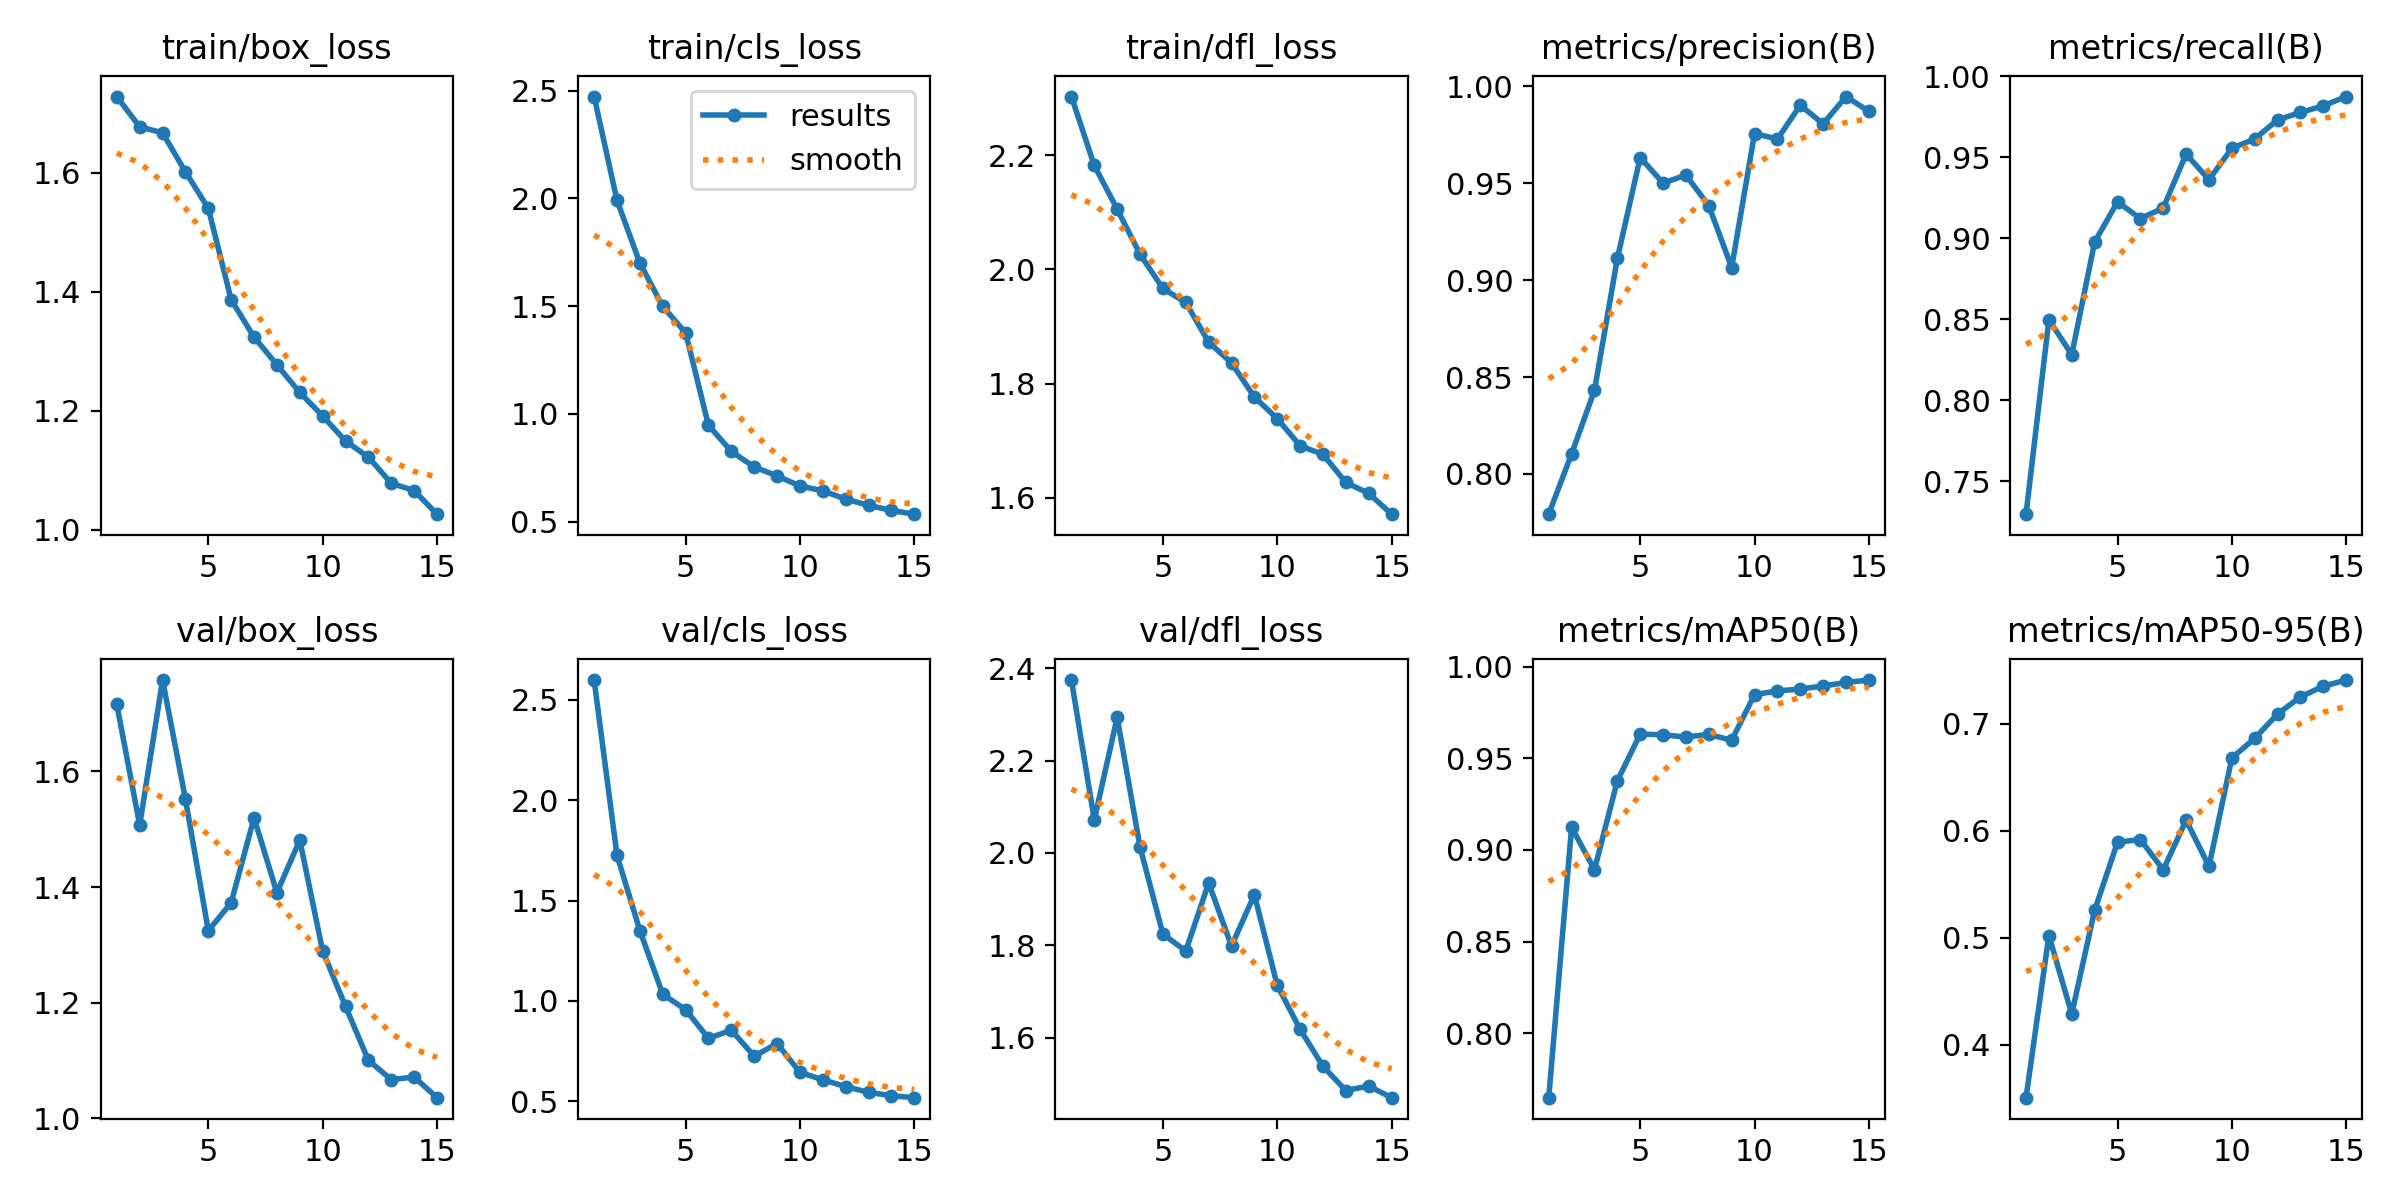

Source data for this figure (header and first rows):
epoch, train/box_loss, train/cls_loss, train/dfl_loss, metrics/precision(B), metrics/recall(B), metrics/mAP50(B), metrics/mAP50-95(B), val/box_loss, val/cls_loss, val/dfl_loss, lr/pg0, lr/pg1, lr/pg2
1, 1.728, 2.472, 2.303, 0.7792, 0.7297, 0.7647, 0.3507, 1.716, 2.599, 2.374, 0.0005524, 0.0005524, 0.0005524
2, 1.677, 1.99, 2.182, 0.8103, 0.8497, 0.9123, 0.5021, 1.507, 1.725, 2.072, 0.001035, 0.001035, 0.001035
3, 1.667, 1.7, 2.106, 0.8431, 0.8281, 0.8893, 0.4289, 1.758, 1.351, 2.293, 0.001444, 0.001444, 0.001444
4, 1.601, 1.498, 2.027, 0.9112, 0.8976, 0.9377, 0.5257, 1.552, 1.033, 2.013, 0.001337, 0.001337, 0.001337
5, 1.54, 1.376, 1.967, 0.9633, 0.9225, 0.9633, 0.5892, 1.325, 0.9565, 1.825, 0.001227, 0.001227, 0.001227
6, 1.387, 0.947, 1.942, 0.9501, 0.9122, 0.9629, 0.5918, 1.373, 0.8133, 1.788, 0.001117, 0.001117, 0.001117
7, 1.324, 0.826, 1.873, 0.9542, 0.9187, 0.9617, 0.5634, 1.52, 0.8541, 1.935, 0.001007, 0.001007, 0.001007
8, 1.277, 0.754, 1.836, 0.9384, 0.952, 0.9631, 0.6098, 1.39, 0.7245, 1.799, 0.0008969, 0.0008969, 0.0008969
9, 1.231, 0.7124, 1.777, 0.9065, 0.9362, 0.9599, 0.5668, 1.481, 0.7875, 1.91, 0.0007868, 0.0007868, 0.0007868
10, 1.191, 0.6658, 1.739, 0.9757, 0.9556, 0.9849, 0.6679, 1.29, 0.6439, 1.714, 0.0006768, 0.0006768, 0.0006768
11, 1.149, 0.643, 1.691, 0.9728, 0.9613, 0.9868, 0.6862, 1.194, 0.6069, 1.618, 0.0005668, 0.0005668, 0.0005668
12, 1.122, 0.6052, 1.676, 0.9903, 0.9732, 0.9879, 0.709, 1.101, 0.5728, 1.538, 0.0004568, 0.0004568, 0.0004568
13, 1.078, 0.5758, 1.627, 0.9807, 0.9777, 0.9896, 0.7249, 1.067, 0.5442, 1.486, 0.0003467, 0.0003467, 0.0003467
14, 1.066, 0.5522, 1.608, 0.9948, 0.9818, 0.9915, 0.735, 1.072, 0.5277, 1.496, 0.0002367, 0.0002367, 0.0002367
15, 1.026, 0.5349, 1.571, 0.9871, 0.9875, 0.9928, 0.7407, 1.036, 0.5177, 1.47, 0.0001267, 0.0001267, 0.0001267
